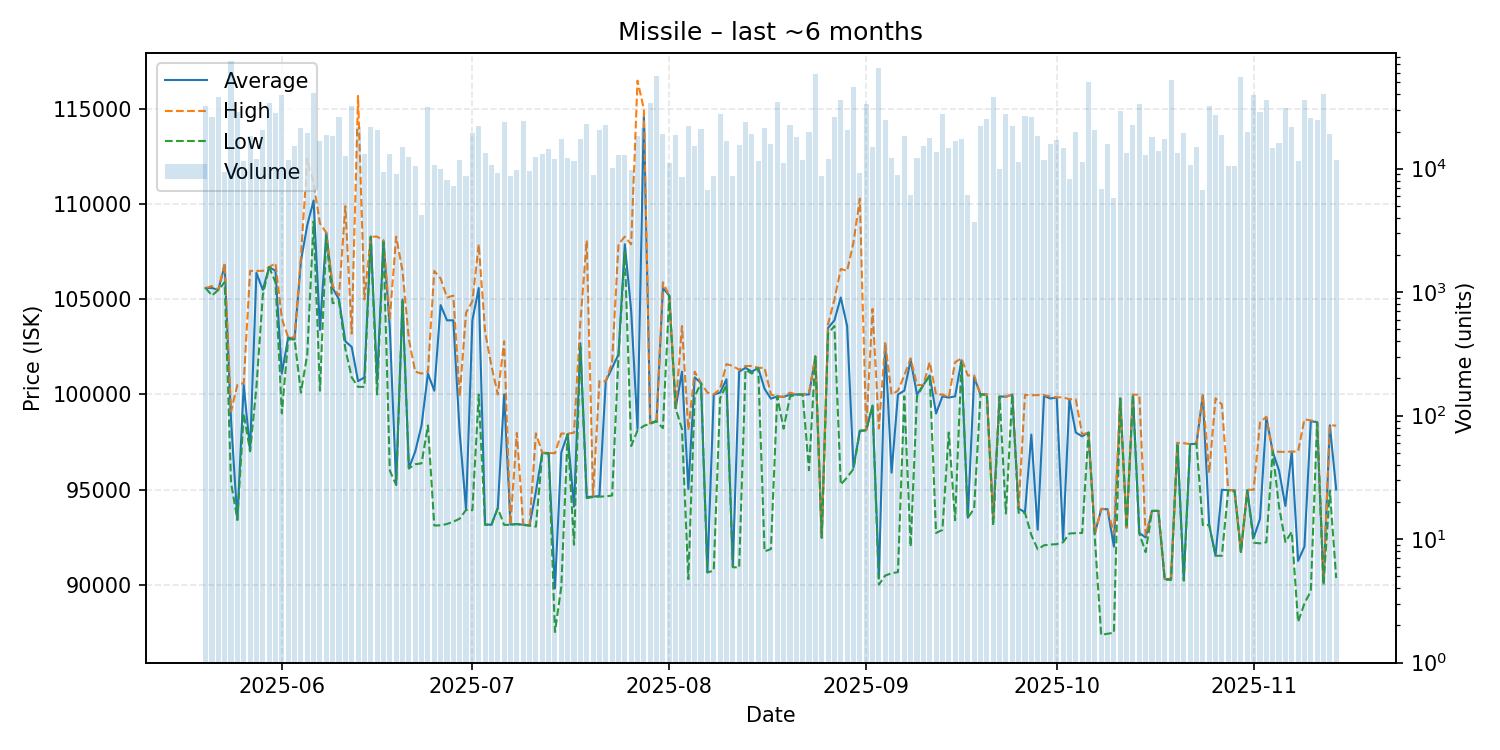

The table this chart was drawn from, first rows:
date, average, highest, lowest, order_count, volume
2025-05-20, 105600, 105600, 105600, 136, 32129
2025-05-21, 105600, 105700, 105200, 144, 26069
2025-05-22, 105500, 105500, 105500, 151, 38395
2025-05-23, 106800, 106900, 105900, 132, 9437
2025-05-24, 98670, 99110, 95370, 175, 74461
2025-05-25, 93410, 100500, 93410, 164, 28969
2025-05-26, 100500, 100600, 99000, 146, 11605
2025-05-27, 97060, 106500, 97010, 137, 18261
2025-05-28, 106400, 106500, 100400, 131, 11980
2025-05-29, 105500, 106500, 105200, 154, 20520
2025-05-30, 106700, 106700, 106700, 146, 34325
2025-05-31, 106500, 106900, 105900, 163, 28460
2025-06-01, 101100, 104000, 99010, 176, 39771
2025-06-02, 103000, 103000, 102900, 147, 11651
2025-06-03, 102900, 103000, 102900, 152, 15132
2025-06-04, 107000, 107200, 100100, 153, 21508
2025-06-05, 108900, 112400, 102100, 182, 19448
2025-06-06, 110200, 111100, 109100, 177, 40748
2025-06-07, 103400, 109000, 100200, 157, 16717
2025-06-08, 108500, 108500, 108300, 198, 18881
2025-06-09, 105600, 105700, 104800, 171, 18471
2025-06-10, 105000, 105200, 104900, 150, 26056
2025-06-11, 102800, 109900, 102400, 153, 12575
2025-06-12, 102500, 103200, 100900, 156, 32393
2025-06-13, 100700, 115700, 100400, 148, 21559
2025-06-14, 100900, 105000, 100400, 161, 13121
2025-06-15, 108300, 108300, 108300, 181, 21783
2025-06-16, 100700, 108300, 100000, 141, 20413
2025-06-17, 108100, 108100, 108000, 142, 9422
2025-06-18, 103500, 104000, 96000, 147, 13100
2025-06-19, 95270, 108300, 95240, 147, 9028
2025-06-20, 105000, 106500, 104900, 161, 14952
2025-06-21, 96120, 102900, 96110, 176, 12433
2025-06-22, 97000, 101200, 96330, 143, 10594
2025-06-23, 98380, 101100, 96380, 122, 4253
2025-06-24, 101100, 101200, 98370, 157, 31319
2025-06-25, 100200, 106500, 93110, 144, 10684
2025-06-26, 104700, 106100, 93120, 125, 9861
2025-06-27, 103900, 105100, 93190, 143, 8041
2025-06-28, 103900, 105200, 93310, 129, 7204
2025-06-29, 98000, 99900, 93470, 167, 11653
2025-06-30, 93950, 104300, 93930, 131, 8768
2025-07-01, 103900, 104900, 93920, 154, 19528
2025-07-02, 105600, 107900, 100000, 135, 21971
2025-07-03, 93170, 103300, 93140, 134, 13347
2025-07-04, 93150, 101500, 93150, 146, 10643
2025-07-05, 94040, 100000, 94020, 168, 9156
2025-07-06, 100000, 102800, 93140, 159, 24053
2025-07-07, 93160, 93170, 93150, 137, 8651
2025-07-08, 93190, 97980, 93180, 153, 9761
2025-07-09, 93150, 93170, 93140, 152, 24113
2025-07-10, 93110, 93110, 93110, 138, 9617
2025-07-11, 94890, 97960, 93050, 121, 12380
2025-07-12, 96930, 96940, 96890, 145, 13042
2025-07-13, 96920, 96930, 96900, 171, 14511
2025-07-14, 89810, 96910, 87510, 153, 11935
2025-07-15, 96950, 97950, 89890, 153, 17502
2025-07-16, 97920, 97940, 97900, 139, 12304
2025-07-17, 94100, 97990, 92100, 162, 11538
2025-07-18, 102700, 103800, 102500, 171, 17254
... 119 more rows
